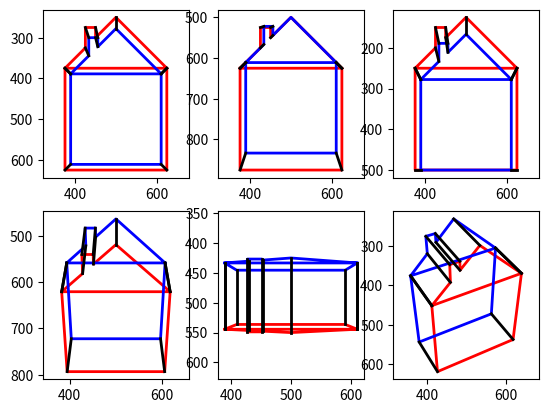

Write the Python code that produced this figure.
import numpy as np
import math

npr = np.array
from matplotlib import pyplot as plt


K = npr([[1000, 0, 500],
         [0, 1000, 500],
         [0, 0, 1]])


def add_row(x: np.ndarray):
    shp = (1, x.shape[1])
    # print("shape1", shp)
    # print("new arr: ", np.concatenate((x, np.ones(shp) ), axis=0))
    return np.concatenate((x, np.ones(shp)), axis=0)


def p2e_3d_to_2d(x: np.ndarray):
    el3 = x[2]
    # print(el3)
    return x[:2] / el3 if el3 != 0 else x[:2]*float("inf")


def verticalize(x: np.ndarray or list):
    return npr([x]).transpose()


def create_I_minusC(global_camera_pos):
    return np.concatenate((np.eye(3), -verticalize(global_camera_pos)), axis=1)


def create_projection_matrix(R, t):
    return K @ R @ create_I_minusC(t)



"""
K, C 3x1, R 3x3
P = KR [I, -C] = K [R, -RC]
X 3x1 => u 2x1
 = P [X;1]
"""

P0 = np.concatenate((np.eye(3), np.zeros((3, 1))), axis=1)


def Xw_to_Xc(R: np.ndarray, t: np.ndarray, Xw):
    return R @ Xw + t


def world_to_camera_matrix_P(f, u0, v0):
    return npr([[f, 0, u0, 0], [0, f, v0, 0], [0, 0, 1, 0]])


def __(x: np.ndarray):
    return np.concatenate((x, [1]), axis=0)


def P_from_K(K):
    P = K @ P0


def Rz(x: float):
    return npr([[math.cos(x), -math.sin(x), 0], [math.sin(x), math.cos(x), 0], [0, 0, 1]])


def Ry(x: float):
    return npr([[math.cos(x), 0, math.sin(x)], [0, 1, 0], [-math.sin(x), 0, math.cos(x)]])


def Rx(x: float):
    return npr([[1, 0, 0], [0, math.cos(x), -math.sin(x)], [0, math.sin(x), math.cos(x)]])


def R(euler_angles: np.ndarray):
    return Rz(euler_angles[1]) @ Ry(euler_angles[1]) @ Rz(euler_angles[0])


if __name__ == "__main__":


    X1 = [[-0.5, 0.5, 0.5, -0.5, -0.5, -0.3, -0.3, -0.2, -0.2, 0, 0.5],
          [-0.5, -0.5, 0.5, 0.5, -0.5, -0.7, -0.9, -0.9, -0.8, -1, -0.5],
          [4, 4, 4, 4, 4, 4, 4, 4, 4, 4, 4]]
    X1 = npr(X1)

    X2 = [[-0.5, 0.5, 0.5, -0.5, -0.5, -0.3, -0.3, -0.2, -0.2, 0, 0.5],
          [-0.5, -0.5, 0.5, 0.5, -0.5, -0.7, -0.9, -0.9, -0.8, -1, -0.5],
          [4.5, 4.5, 4.5, 4.5, 4.5, 4.5, 4.5, 4.5, 4.5, 4.5, 4.5]]
    X2 = npr(X2)

    # using KR[I -C]
    I = np.eye(3)
    # zero rotation i guess? by default Z is forwards, y is down and x points right
    P1 = [[0,0,0], I]
    P2 = [[0, -1, 0], I]
    P3 = [[0, 0.5, 0], I]
    P4 = [[0, -3, 0.5], Rx(0.5)]
    P5 = [[0, -5, 4.2], Rx(np.pi * 0.5)]
    P6 = [[-1.5, -3, 1.5], Rx(0.8) @ Ry(-0.5)]
    tRs = [P1, P2, P3, P4, P5, P6]
    projection_matrices = []
    for tR in tRs:
        KRImC = create_projection_matrix(tR[1], tR[0])
        projection_matrices.append(KRImC)

    X1s = []
    X2s = []

    X1s2d = []
    X2s2d = []
    for i in range(len(projection_matrices)):
        x1res = projection_matrices[i] @ add_row(X1)
        x2res = projection_matrices[i] @  add_row(X2)
        x12dres = np.apply_along_axis(func1d=p2e_3d_to_2d, axis=0, arr=x1res)
        x22dres = np.apply_along_axis(func1d=p2e_3d_to_2d, axis=0, arr=x2res)
        X1s2d.append(x12dres)
        X2s2d.append(x22dres)
        X1s.append(x1res)
        X2s.append(x2res)

    # print(len(X1s2d))
    # print(len(X1s2d[0]))
    for i in range(6):
        plt.subplot(2, 3, i+1)
        u1 = X1s2d[i][0, :]
        v1 = X1s2d[i][1, :]
        u2 = X2s2d[i][0, :]
        v2 = X2s2d[i][1, :]
        # plt.subplot()
        plt.plot(u1, v1, 'r-', linewidth=2)
        plt.plot(u2, v2, 'b-', linewidth=2)
        plt.plot([u1, u2], [v1, v2], 'k-', linewidth=2)
        plt.gca().invert_yaxis()
        plt.axis('equal')  # this kind of plots should be isotropic
    plt.show()



